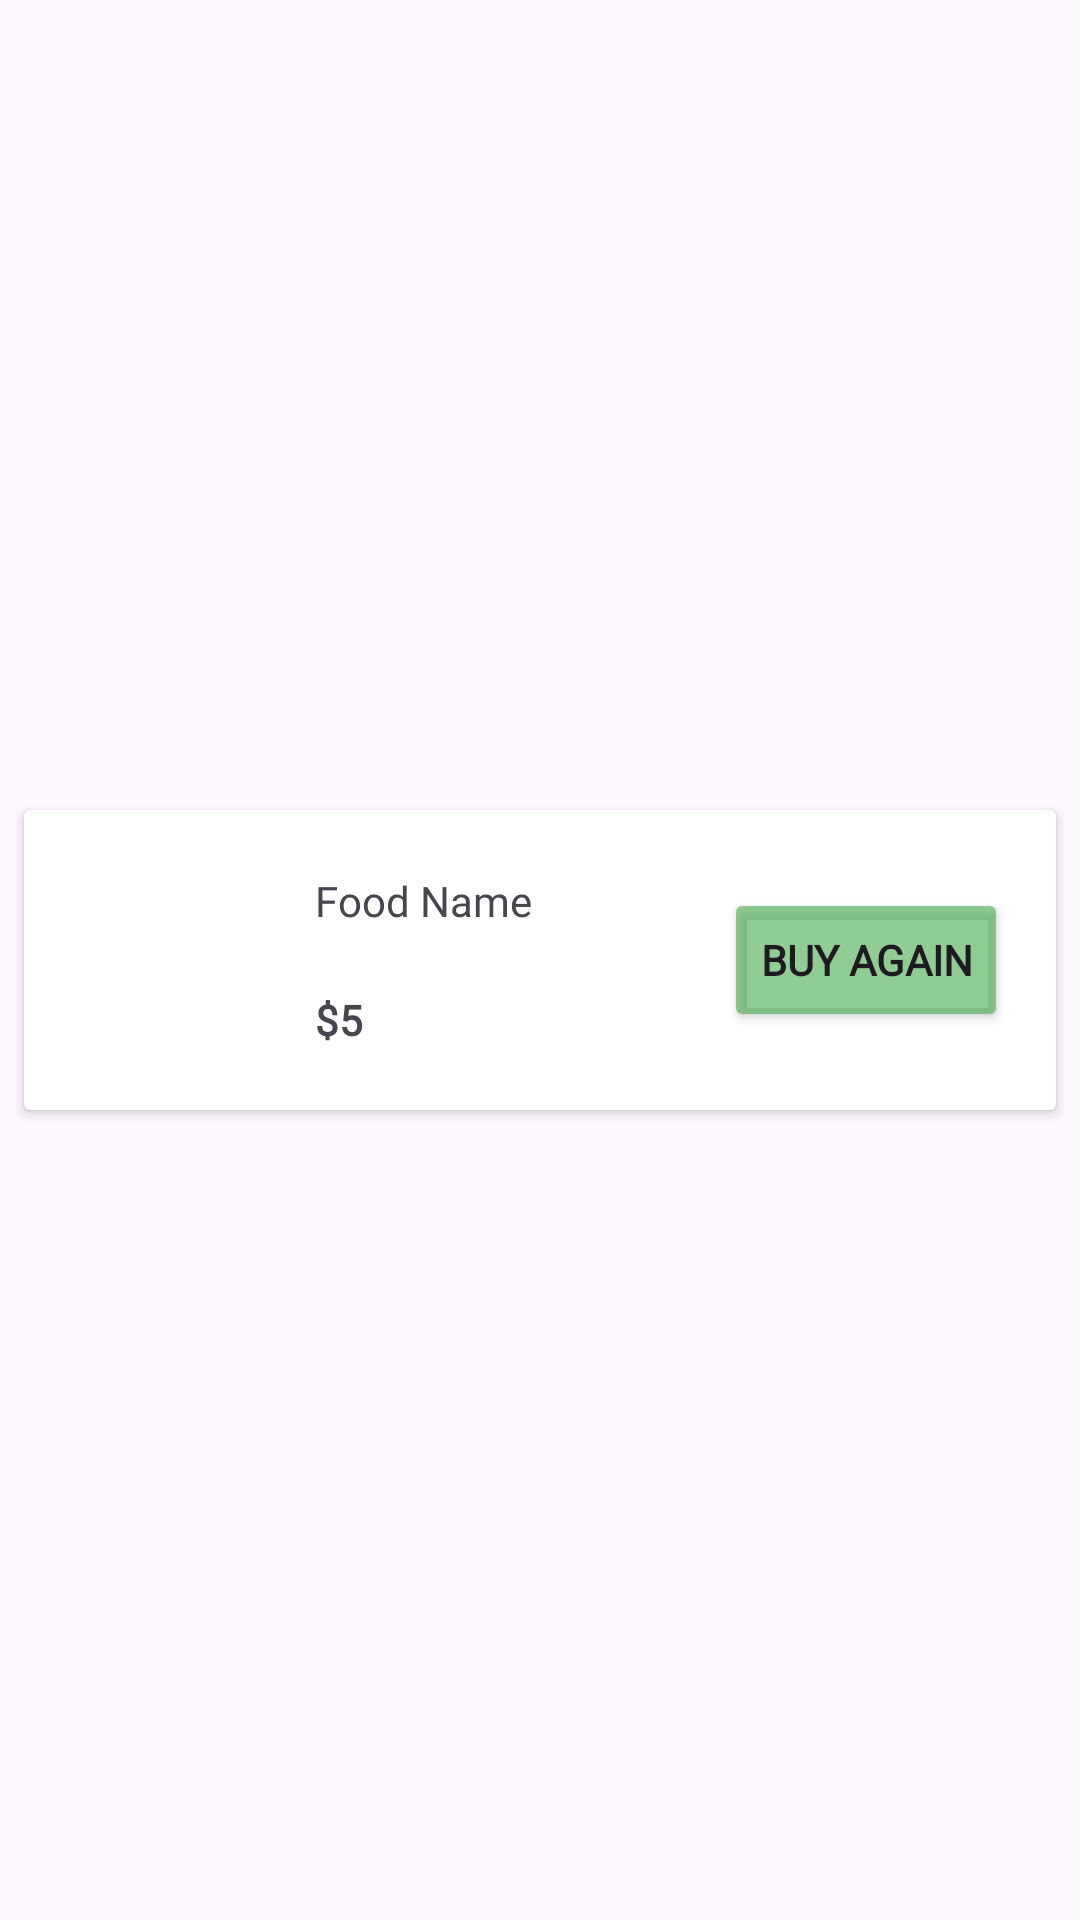

Produce the Android XML layout that renders to this screen, including the resource entries it uses.
<!-- AndroidManifest.xml: application theme Theme.VegFoodOrder -->
<!-- res/layout/buy_again_item.xml -->
<?xml version="1.0" encoding="utf-8"?>
<androidx.constraintlayout.widget.ConstraintLayout xmlns:android="http://schemas.android.com/apk/res/android"
    android:layout_width="match_parent"
    android:layout_height="wrap_content"
    xmlns:app="http://schemas.android.com/apk/res-auto">

    <androidx.cardview.widget.CardView
        android:id="@+id/cardView2"
        android:layout_width="match_parent"
        android:layout_height="100dp"
        android:layout_marginStart="8dp"
        android:layout_marginEnd="8dp"
        android:layout_marginTop="8dp"
        android:layout_marginBottom="8dp"
        app:layout_constraintBottom_toBottomOf="parent"
        app:layout_constraintEnd_toEndOf="parent"
        app:layout_constraintStart_toStartOf="parent"
        app:layout_constraintTop_toTopOf="parent">

        <androidx.constraintlayout.widget.ConstraintLayout
            android:layout_width="match_parent"
            android:layout_height="match_parent">

            <ImageView
                android:id="@+id/buyAgainFoodImage"
                android:layout_width="65dp"
                android:layout_height="65dp"
                android:layout_marginStart="16dp"
                android:src="@drawable/food1"
                app:layout_constraintBottom_toBottomOf="parent"
                app:layout_constraintStart_toStartOf="parent"
                app:layout_constraintTop_toTopOf="parent" />

            <TextView
                android:id="@+id/buyAgainFoodName"
                android:layout_width="wrap_content"
                android:layout_height="wrap_content"
                android:layout_marginStart="16dp"
                android:fontFamily="@font/artifika"
                android:text="Food Name"
                app:layout_constraintBottom_toTopOf="@+id/buyAgainFoodPrice"
                app:layout_constraintStart_toEndOf="@+id/buyAgainFoodImage"
                app:layout_constraintTop_toTopOf="parent" />

            <TextView
                android:id="@+id/buyAgainFoodPrice"
                android:layout_width="wrap_content"
                android:layout_height="wrap_content"
                android:layout_marginStart="16dp"
                android:fontFamily="@font/artifika"
                android:text="$5"
                android:textStyle="bold"
                app:layout_constraintBottom_toBottomOf="parent"
                app:layout_constraintStart_toEndOf="@+id/buyAgainFoodImage"
                app:layout_constraintTop_toBottomOf="@+id/buyAgainFoodName" />

            <androidx.appcompat.widget.AppCompatButton
                android:id="@+id/buyAgainButton"
                android:layout_width="wrap_content"
                android:layout_height="wrap_content"
                android:layout_marginEnd="16dp"

                android:backgroundTint="#9E4CAF50"
                android:fontFamily="@font/artifika"
                android:text="Buy again"
                android:textStyle="bold"
                app:layout_constraintBottom_toBottomOf="parent"
                app:layout_constraintEnd_toEndOf="parent"
                app:layout_constraintTop_toTopOf="parent" />
        </androidx.constraintlayout.widget.ConstraintLayout>
    </androidx.cardview.widget.CardView>

</androidx.constraintlayout.widget.ConstraintLayout>
<!-- resources referenced by this layout -->
<resources>
  <style name="Theme.VegFoodOrder" parent="Base.Theme.VegFoodOrder" />
  <style name="Base.Theme.VegFoodOrder" parent="Theme.Material3.DayNight.NoActionBar">
          
          
      </style>
</resources>
